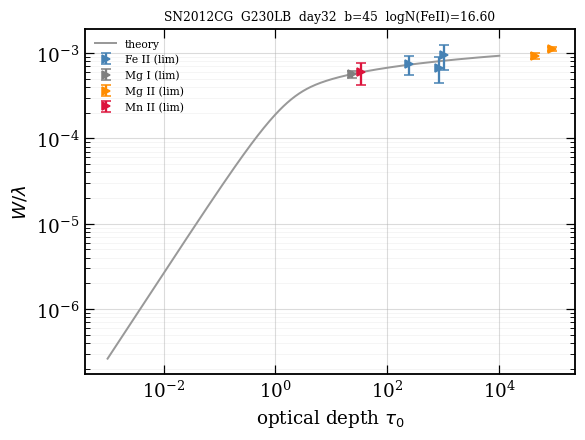

Data behind this chart, as committed beside it:
ion, logN, logN_err, n_lines, limit, adopted_eligible, exclude_reason
Fe II, 16.6, 2.543, 3, >, no, not_anchored
Mg I, 14.13, 0.390, 1, >, , 
Mg II, 18.18, 0.558, 2, >, , 
Mn II, 15.03, 1.277, 1, >, , 
